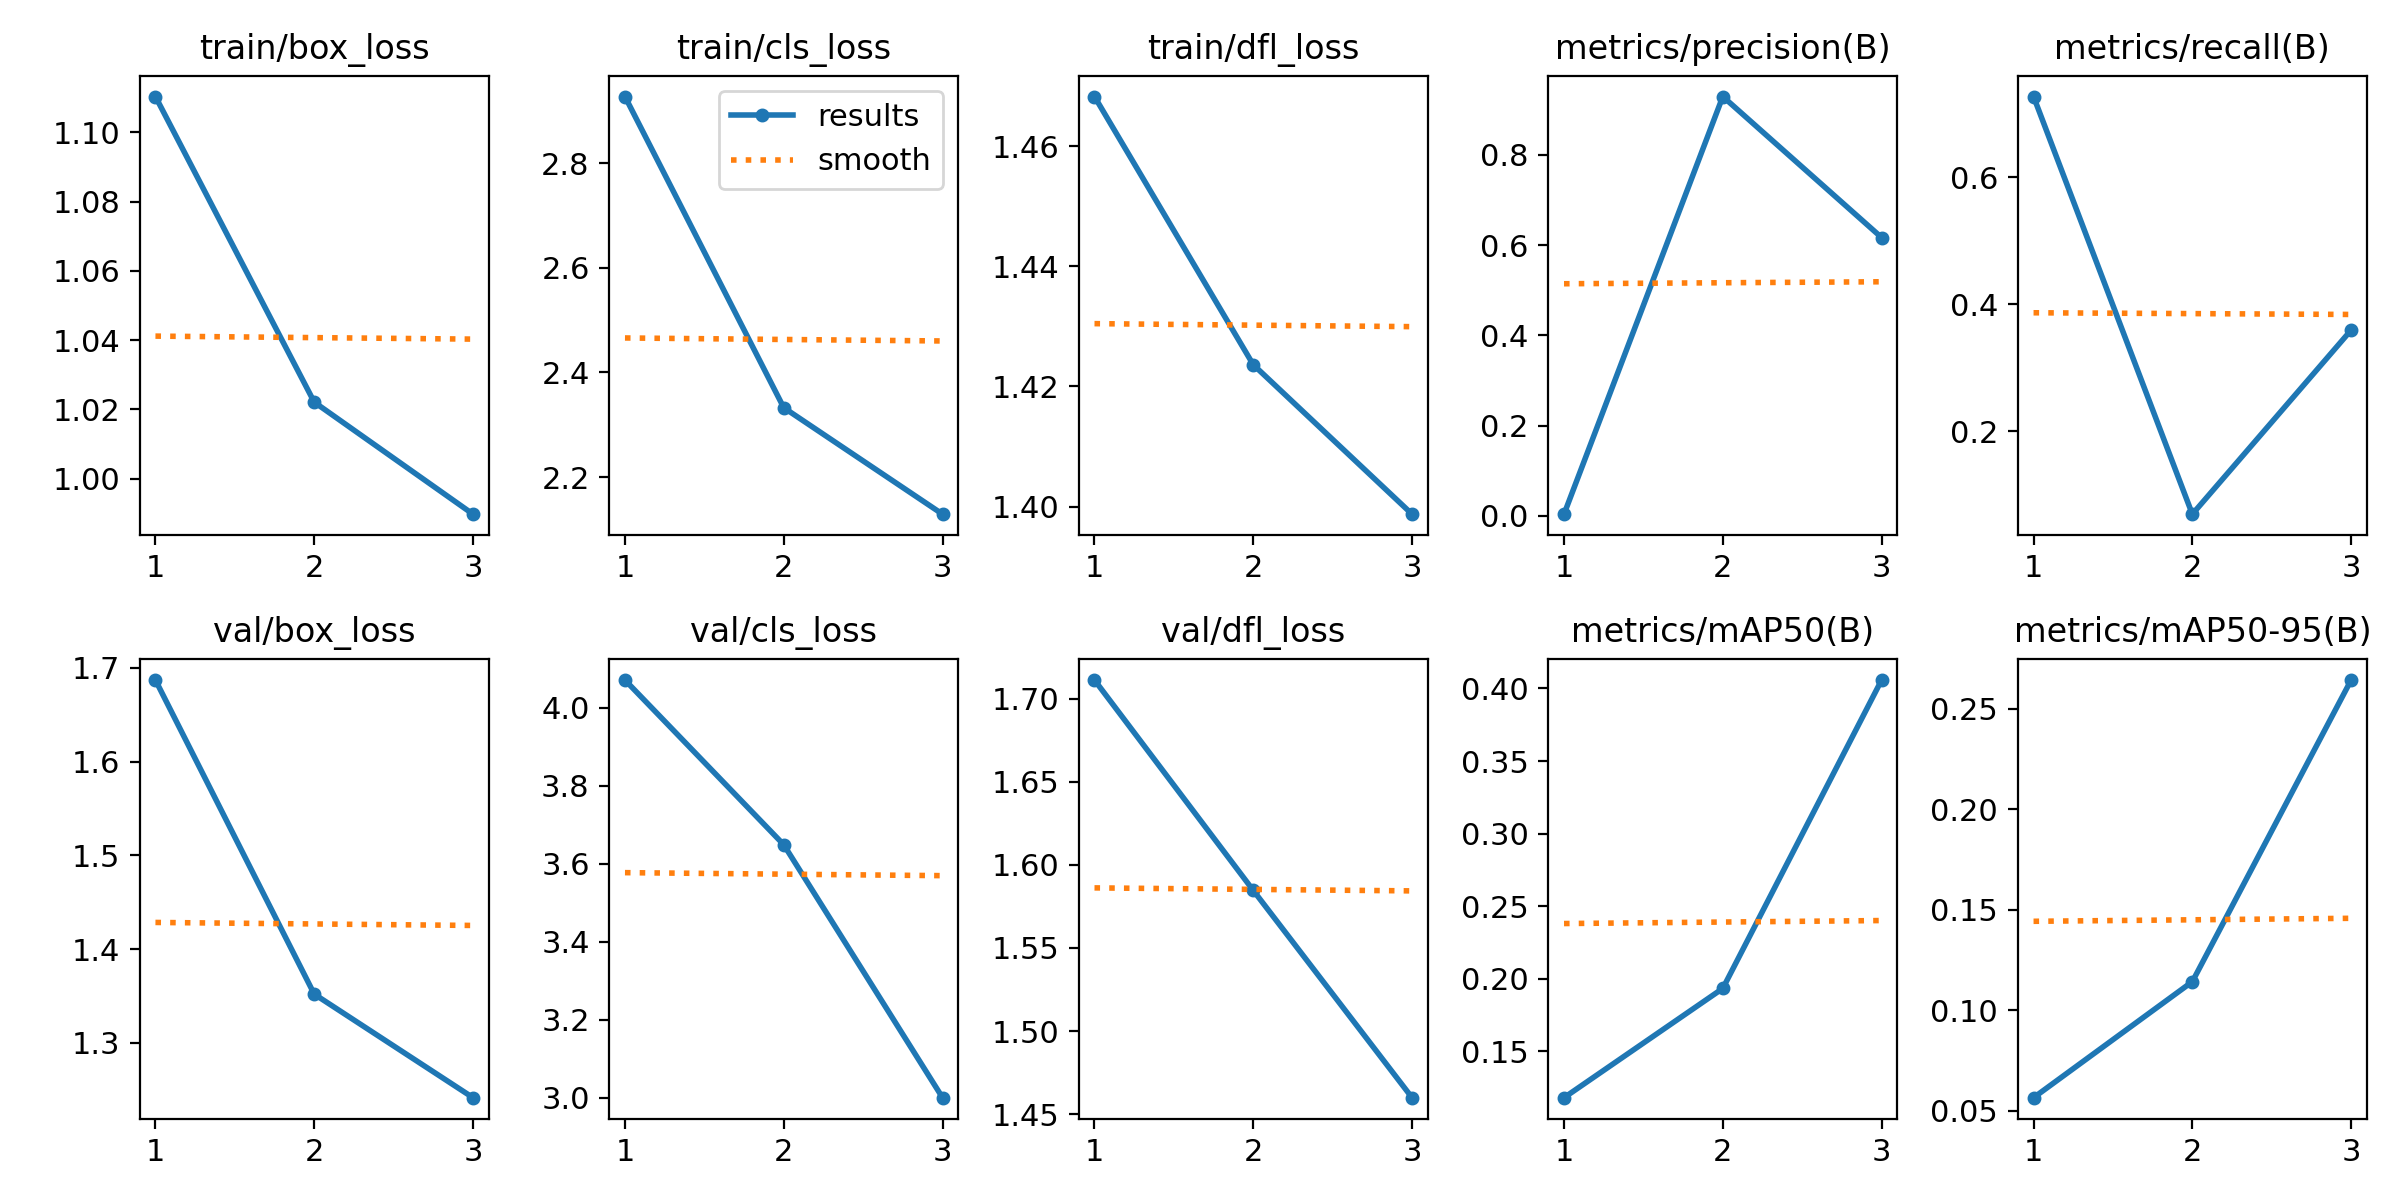

Data behind this chart, as committed beside it:
epoch, time, train/box_loss, train/cls_loss, train/dfl_loss, metrics/precision(B), metrics/recall(B), metrics/mAP50(B), metrics/mAP50-95(B), val/box_loss, val/cls_loss, val/dfl_loss, lr/pg0, lr/pg1, lr/pg2
1, 46.02, 1.11, 2.927, 1.468, 0.00363, 0.7266, 0.1182, 0.05661, 1.687, 4.071, 1.711, 0.0004144, 0.0004144, 0.0004144
2, 85.16, 1.022, 2.333, 1.424, 0.9294, 0.06944, 0.1934, 0.1143, 1.352, 3.649, 1.585, 0.0005649, 0.0005649, 0.0005649
3, 123.6, 0.9897, 2.129, 1.399, 0.6169, 0.3591, 0.4058, 0.2642, 1.241, 3, 1.46, 0.0004324, 0.0004324, 0.0004324
